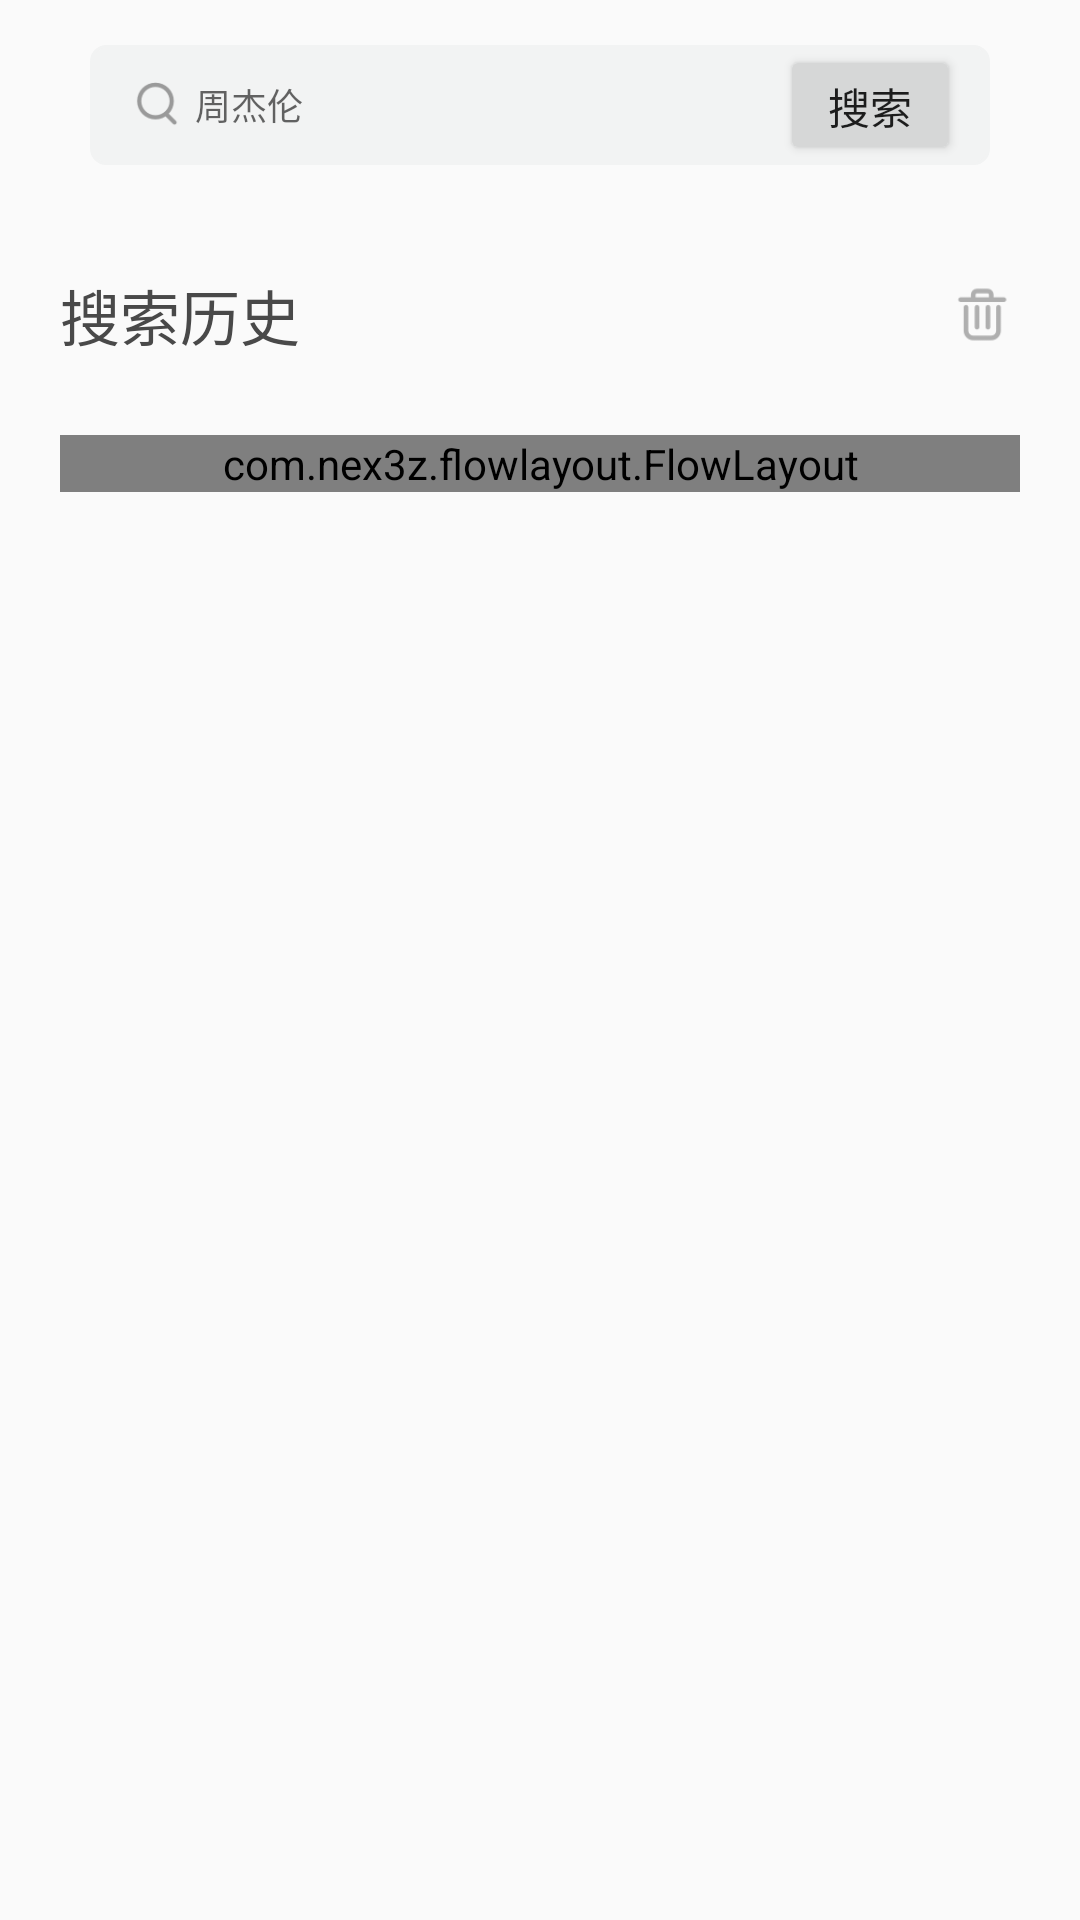

Reconstruct the res/layout file that produces this screen, plus the resources it refers to.
<!-- AndroidManifest.xml: application theme AppTheme -->
<!-- res/layout/activity_search.xml -->
<?xml version="1.0" encoding="utf-8"?>

<android.support.constraint.ConstraintLayout xmlns:android="http://schemas.android.com/apk/res/android"
    xmlns:app="http://schemas.android.com/apk/res-auto"
    xmlns:tools="http://schemas.android.com/tools"
    android:layout_width="match_parent"
    android:layout_height="match_parent"
    tools:context="music.lisong.com.lisongmusic.activity.MainActivity">

    <LinearLayout xmlns:android="http://schemas.android.com/apk/res/android"
        xmlns:app="http://schemas.android.com/apk/res-auto"
        xmlns:fresco="http://schemas.android.com/tools"
        android:id="@+id/main_content"
        android:layout_width="match_parent"
        android:layout_height="match_parent"
        android:orientation="vertical">

        <RelativeLayout
            android:id="@+id/view_search"
            android:layout_width="match_parent"
            android:layout_height="40dp"
            android:layout_gravity="center_horizontal"
            android:layout_marginBottom="10dp"
            android:layout_marginLeft="30dp"
            android:layout_marginRight="30dp"
            android:layout_marginTop="15dp"
            android:background="@drawable/app_shape1">

            <ImageView
                android:layout_width="15dp"
                android:layout_height="15dp"
                android:layout_centerVertical="true"
                android:layout_marginLeft="15dp"
                android:src="@drawable/lisong_search" />

            <EditText
                android:id="@+id/et_key"
                android:layout_width="match_parent"
                android:layout_height="match_parent"
                android:layout_centerInParent="true"
                android:layout_marginLeft="70dp"
                android:background="@null"
                android:gravity="center_vertical"
                android:hint="周杰伦"
                android:textColor="#8e8d93"
                android:textSize="12dp" />


            <Button
                android:id="@+id/bt_search"
                android:layout_width="60dp"
                android:layout_height="wrap_content"
                android:layout_alignParentRight="true"
                android:layout_centerVertical="true"
                android:layout_marginRight="10dp"
                android:text="搜索" />

        </RelativeLayout>


        <RelativeLayout
            android:layout_width="match_parent"
            android:layout_height="40dp"
            android:layout_marginLeft="20dp"
            android:layout_marginRight="20dp"
            android:layout_marginTop="20dp"
            android:orientation="horizontal">

            <TextView
                android:layout_width="wrap_content"
                android:layout_height="wrap_content"
                android:layout_alignParentLeft="true"
                android:layout_centerVertical="true"
                android:text="搜索历史"
                android:textColor="#494949"
                android:textSize="20dp" />

            <ImageView
                android:id="@+id/iv_clear"
                android:layout_width="25dp"
                android:layout_height="25dp"
                android:layout_alignParentRight="true"
                android:layout_centerVertical="true"
                android:src="@drawable/lisong_remove"
                android:text="清空历史" />

        </RelativeLayout>

        <com.nex3z.flowlayout.FlowLayout xmlns:app="http://schemas.android.com/apk/res-auto"
            android:id="@+id/flow"
            android:layout_width="match_parent"
            android:layout_height="wrap_content"
            android:layout_marginLeft="20dp"
            android:layout_marginRight="20dp"
            android:layout_marginTop="20dp"
            app:flChildSpacing="auto"
            app:flChildSpacingForLastRow="align"
            app:flRowSpacing="8dp">


        </com.nex3z.flowlayout.FlowLayout>

    </LinearLayout>

</android.support.constraint.ConstraintLayout>
<!-- resources referenced by this layout -->
<resources>
  <!-- drawable app_shape1 (drawable) -->
  <?xml version="1.0" encoding="utf-8"?>
  
  <shape xmlns:android="http://schemas.android.com/apk/res/android"
      android:shape="rectangle">
  
      <solid android:color="#f2f3f3" />
  
      <corners android:radius="5dip" />
  
      <stroke
          android:width="1dip"
          android:color="#f2f3f3" />
  </shape>
  <!-- drawable lisong_remove: png bitmap (drawable-xhdpi, 1351 bytes) -->
  <!-- drawable lisong_search: png bitmap (drawable-xhdpi, 1707 bytes) -->
  <style name="AppTheme" parent="Theme.AppCompat.Light.NoActionBar">
          
          <item name="colorPrimary">@color/colorPrimary</item>
          <item name="colorPrimaryDark">@color/colorPrimaryDark</item>
          <item name="colorAccent">@color/colorAccent</item>
  
  
  
      </style>
  <color name="colorPrimary">#3F51B5</color>
  <color name="colorPrimaryDark">#303F9F</color>
  <color name="colorAccent">#FF4081</color>
</resources>
